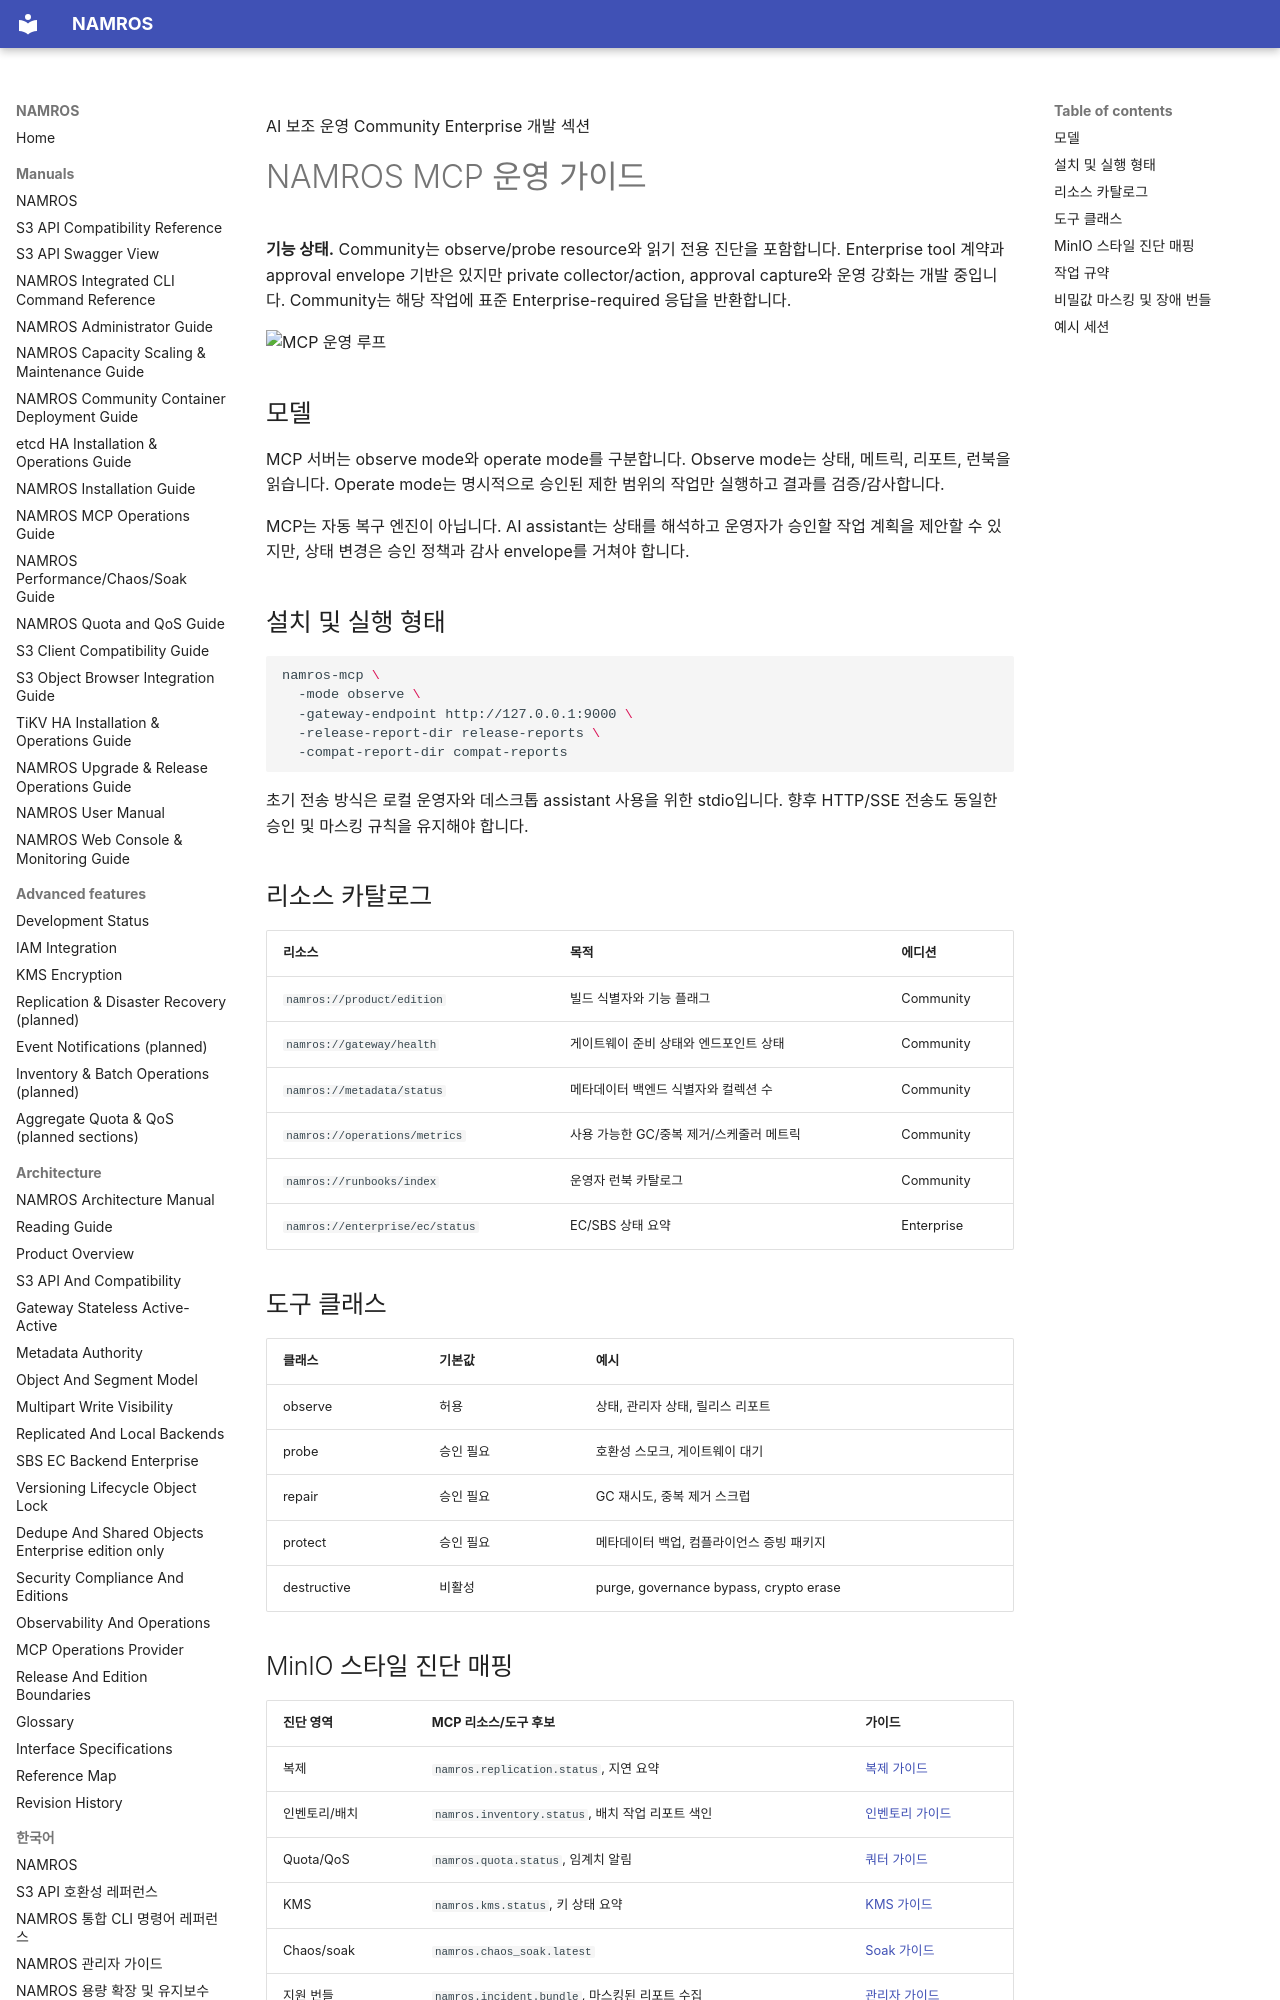

repository: nosway/namros · page: manuals/ko/mcp-operations-guide/index.html · generator: mkdocs

AI 보조 운영 <span class="badge">Community</span> <span class="badge enterprise">Enterprise 개발 섹션</span>

# NAMROS MCP 운영 가이드

<div class="note" markdown="1">

**기능 상태.** Community는 observe/probe resource와 읽기 전용 진단을
포함합니다. Enterprise tool 계약과 approval envelope 기반은 있지만 private
collector/action, approval capture와 운영 강화는 개발 중입니다. Community는
해당 작업에 표준 Enterprise-required 응답을 반환합니다.

</div>

![MCP 운영 루프](../architecture-manual/assets/diagrams/mcp-operations-loop.svg)

## 모델

MCP 서버는 observe mode와 operate mode를 구분합니다. Observe mode는 상태, 메트릭, 리포트, 런북을 읽습니다. Operate mode는 명시적으로 승인된 제한 범위의 작업만 실행하고 결과를 검증/감사합니다.

MCP는 자동 복구 엔진이 아닙니다. AI assistant는 상태를 해석하고 운영자가 승인할 작업 계획을 제안할 수 있지만, 상태 변경은 승인 정책과 감사 envelope를 거쳐야 합니다.

## 설치 및 실행 형태

```sh
namros-mcp \
  -mode observe \
  -gateway-endpoint http://127.0.0.1:9000 \
  -release-report-dir release-reports \
  -compat-report-dir compat-reports
```

초기 전송 방식은 로컬 운영자와 데스크톱 assistant 사용을 위한 stdio입니다. 향후 HTTP/SSE 전송도 동일한 승인 및 마스킹 규칙을 유지해야 합니다.

## 리소스 카탈로그

| 리소스 | 목적 | 에디션 |
| --- | --- | --- |
| `namros://product/edition` | 빌드 식별자와 기능 플래그 | Community |
| `namros://gateway/health` | 게이트웨이 준비 상태와 엔드포인트 상태 | Community |
| `namros://metadata/status` | 메타데이터 백엔드 식별자와 컬렉션 수 | Community |
| `namros://operations/metrics` | 사용 가능한 GC/중복 제거/스케줄러 메트릭 | Community |
| `namros://runbooks/index` | 운영자 런북 카탈로그 | Community |
| `namros://enterprise/ec/status` | EC/SBS 상태 요약 | Enterprise |

## 도구 클래스

| 클래스 | 기본값 | 예시 |
| --- | --- | --- |
| observe | 허용 | 상태, 관리자 상태, 릴리스 리포트 |
| probe | 승인 필요 | 호환성 스모크, 게이트웨이 대기 |
| repair | 승인 필요 | GC 재시도, 중복 제거 스크럽 |
| protect | 승인 필요 | 메타데이터 백업, 컴플라이언스 증빙 패키지 |
| destructive | 비활성 | purge, governance bypass, crypto erase |
